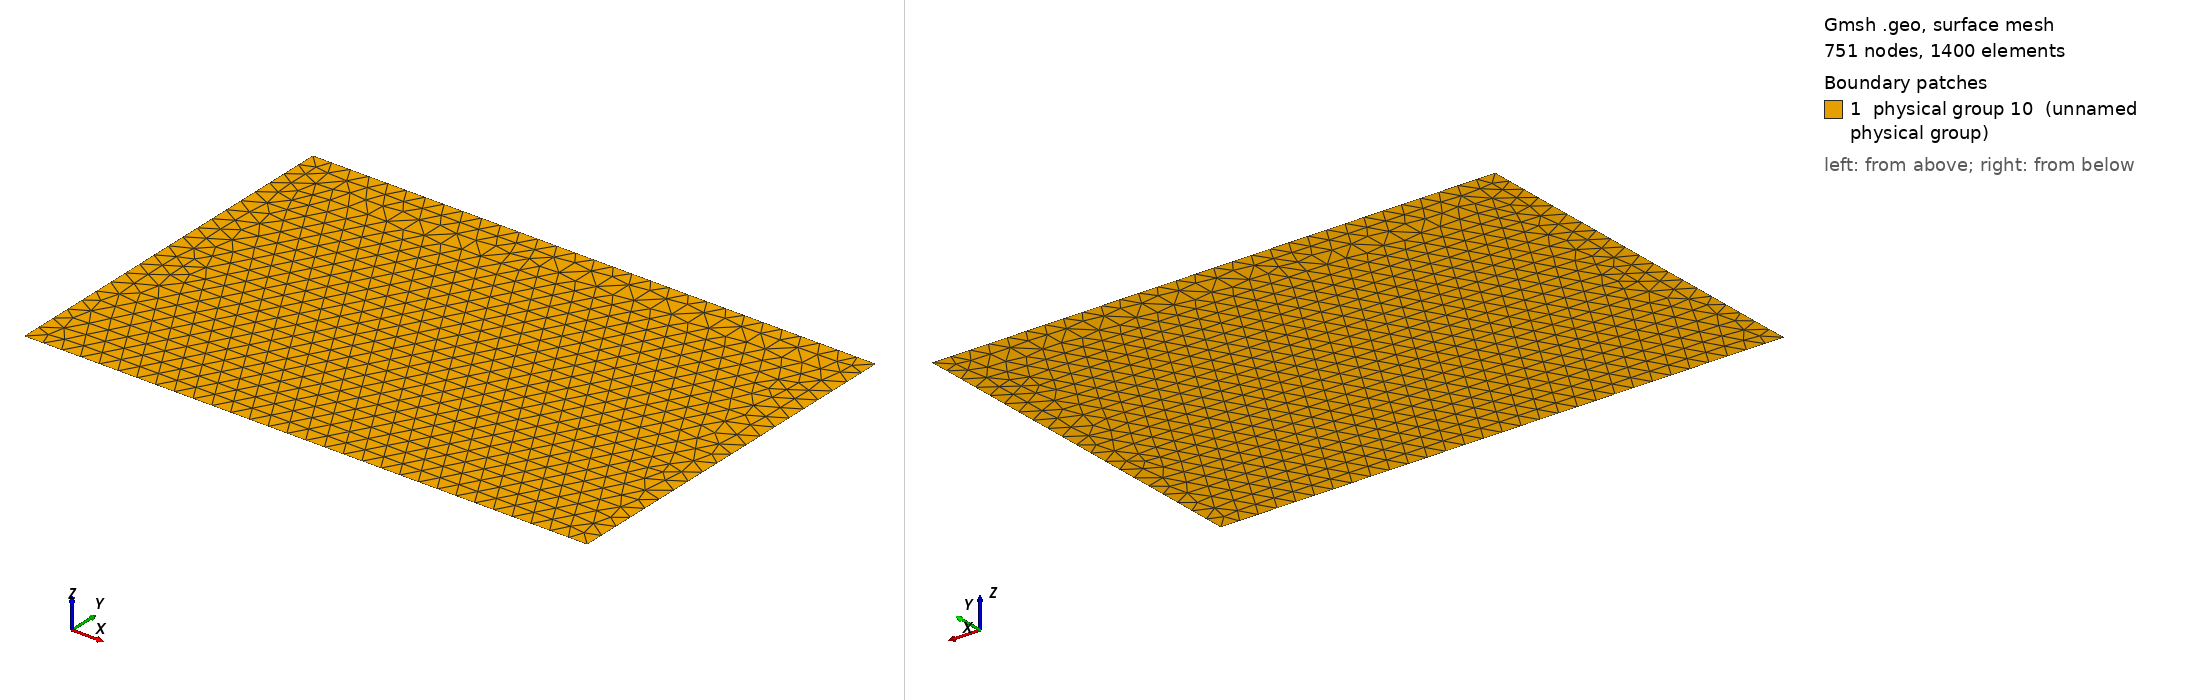

Gmsh geometry script, surface-meshed: 751 nodes, 1400 surface elements. Boundary patches (legend numbers): 1 physical group 10 (unnamed physical group). Left view from above one corner, right view from below the opposite corner. Legend entries are the model's physical surfaces. The drawing asked Gmsh for element sizes between 1% and 20% of the model's largest extent; the script's own settings can give other sizes.

=== barrage_CL.geo (drawn) ===
SetFactory("Built-in");

Point(1) = {0, 0, 0, 0.5};
Point(2) = {15, 0, 0, 0.5};
Point(3) = {15, 10, 0, 0.5};
Point(4) = {0, 10, 0, 0.5};

Line(1) = {1, 2};
Line(2) = {2, 3};
Line(3) = {3, 4};
Line(4) = {4, 1};

Line Loop(1) = {1, 2, 3, 4};
Plane Surface(1) = {1};

Physical Line(1) = {1, 3};
Physical Line(2) = {4};
Physical Line(3) = {2};
Physical Surface(10) = {1};
